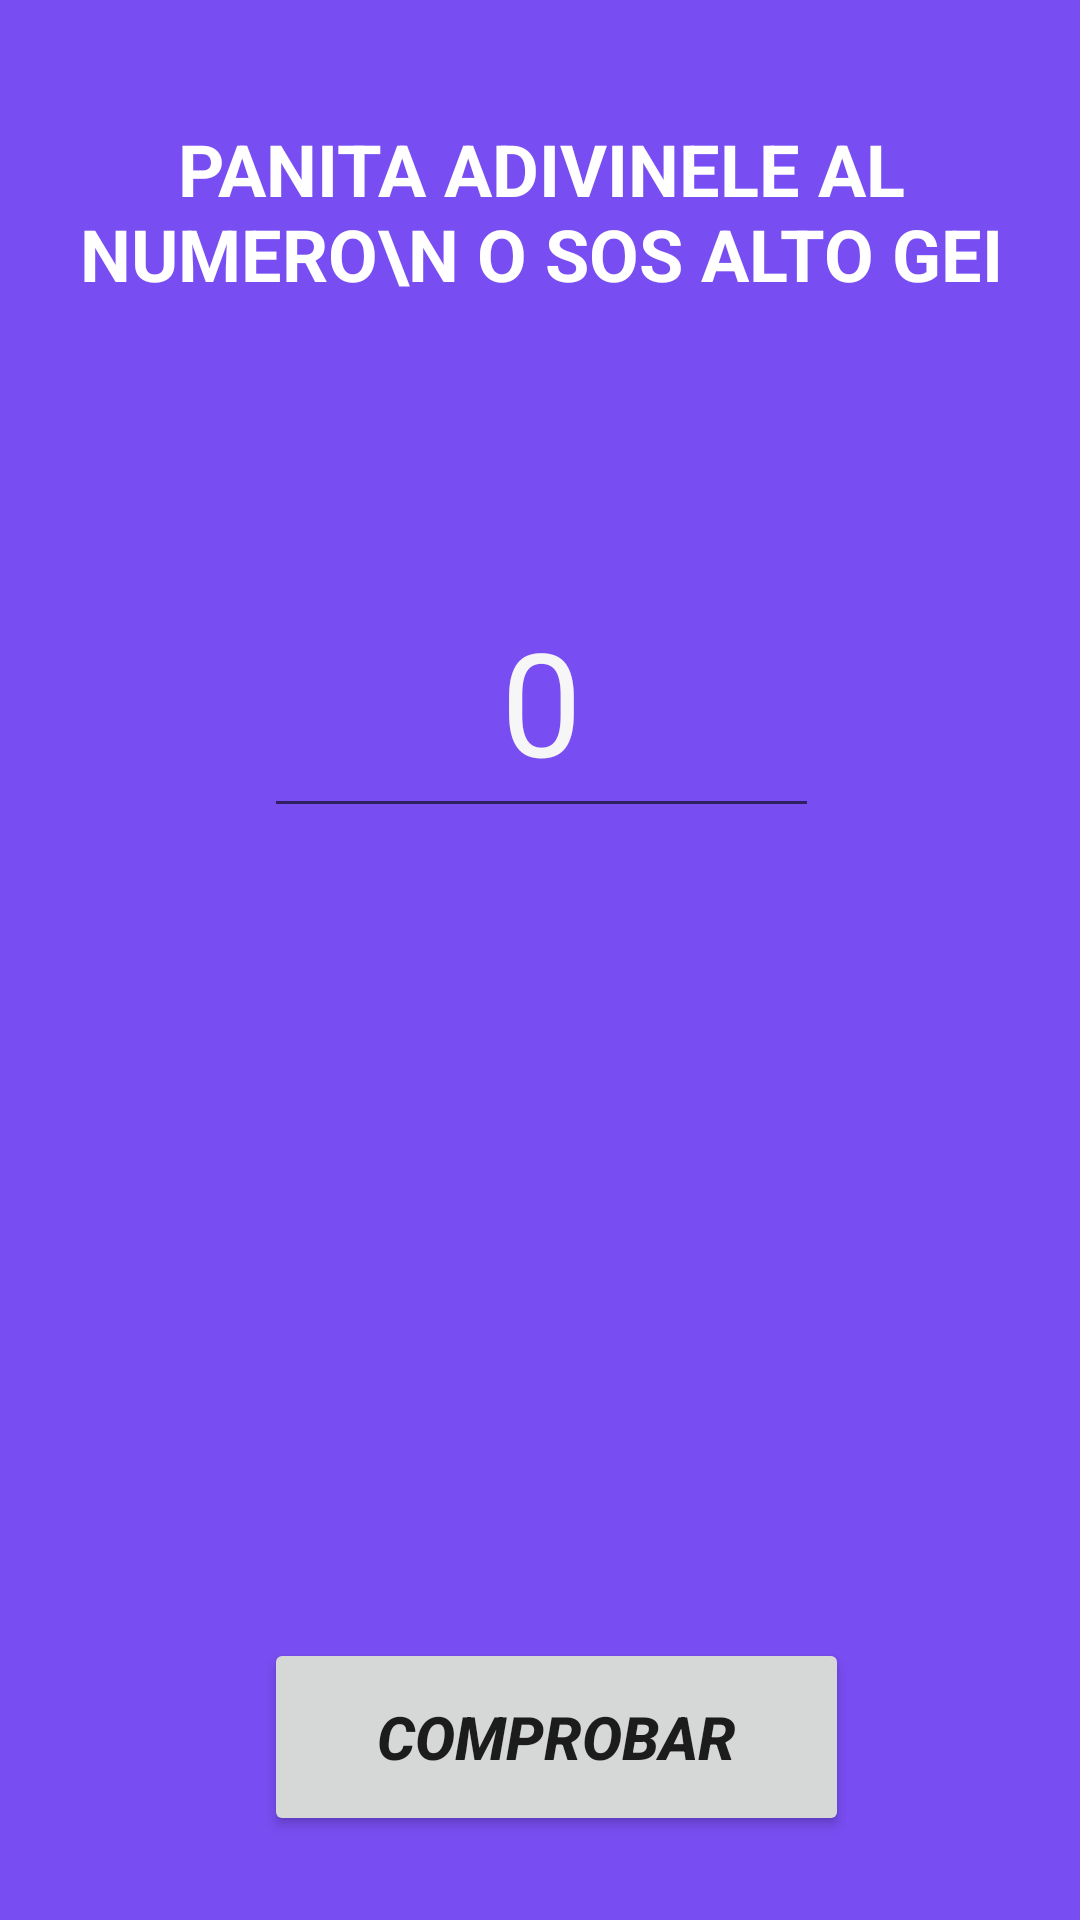

Here is an Android app screen rendered from its layout file. Give the layout XML and the strings, colors and styles it references.
<!-- AndroidManifest.xml: application theme Theme.MiPrimerJuego -->
<!-- res/layout/activity_juego.xml -->
<?xml version="1.0" encoding="utf-8"?>
<androidx.constraintlayout.widget.ConstraintLayout xmlns:android="http://schemas.android.com/apk/res/android"
    xmlns:app="http://schemas.android.com/apk/res-auto"
    xmlns:tools="http://schemas.android.com/tools"
    android:layout_width="match_parent"
    android:layout_height="match_parent"
    android:background="#784DF1"
    tools:context=".JuegoActivity">

    <EditText
        android:id="@+id/etEntradaUsuario"
        android:layout_width="185dp"
        android:layout_height="88dp"
        android:layout_marginTop="44dp"
        android:ems="10"
        android:hint="0"
        android:inputType="number"
        android:textAlignment="center"
        android:textColor="#FDF8F8"
        android:textColorHint="#F6F6F6"
        android:textSize="48sp"
        app:layout_constraintEnd_toEndOf="parent"
        app:layout_constraintHorizontal_bias="0.502"
        app:layout_constraintStart_toStartOf="parent"
        app:layout_constraintTop_toBottomOf="@+id/textView3" />

    <Button
        android:id="@+id/btnComprobar"
        android:layout_width="195dp"
        android:layout_height="66dp"
        android:text="COMPROBAR"
        android:textSize="20sp"
        android:textStyle="bold|italic"
        app:layout_constraintBottom_toBottomOf="parent"
        app:layout_constraintEnd_toEndOf="parent"
        app:layout_constraintHorizontal_bias="0.533"
        app:layout_constraintStart_toStartOf="parent"
        app:layout_constraintTop_toBottomOf="@+id/etEntradaUsuario"
        app:layout_constraintVertical_bias="0.906" />

    <TextView
        android:id="@+id/textView3"
        android:layout_width="311dp"
        android:layout_height="104dp"
        android:layout_marginTop="40dp"
        android:text="PANITA ADIVINELE AL NUMERO\n O SOS ALTO GEI"
        android:textAlignment="center"
        android:textAllCaps="true"
        android:textColor="#FFFFFF"
        android:textSize="24sp"
        android:textStyle="bold"
        app:layout_constraintEnd_toEndOf="parent"
        app:layout_constraintHorizontal_bias="0.51"
        app:layout_constraintStart_toStartOf="parent"
        app:layout_constraintTop_toTopOf="parent" />



</androidx.constraintlayout.widget.ConstraintLayout>
<!-- resources referenced by this layout -->
<resources>
  <style name="Theme.MiPrimerJuego" parent="Theme.MaterialComponents.DayNight.DarkActionBar">
          
          <item name="colorPrimary">@color/purple_500</item>
          <item name="colorPrimaryVariant">@color/purple_700</item>
          <item name="colorOnPrimary">@color/white</item>
          
          <item name="colorSecondary">@color/teal_200</item>
          <item name="colorSecondaryVariant">@color/teal_700</item>
          <item name="colorOnSecondary">@color/black</item>
          
          <item name="android:statusBarColor" tools:targetApi="l">?attr/colorPrimaryVariant</item>
          
      </style>
  <!-- not gathered from this repository: default colours our renderer supplied (Android Studio template values) -->
  <color name="purple_500">#FF6200EE</color>
  <color name="purple_700">#FF3700B3</color>
  <color name="teal_200">#FF03DAC5</color>
  <color name="teal_700">#FF018786</color>
  <color name="black">#FF000000</color>
  <color name="white">#FFFFFFFF</color>
</resources>
